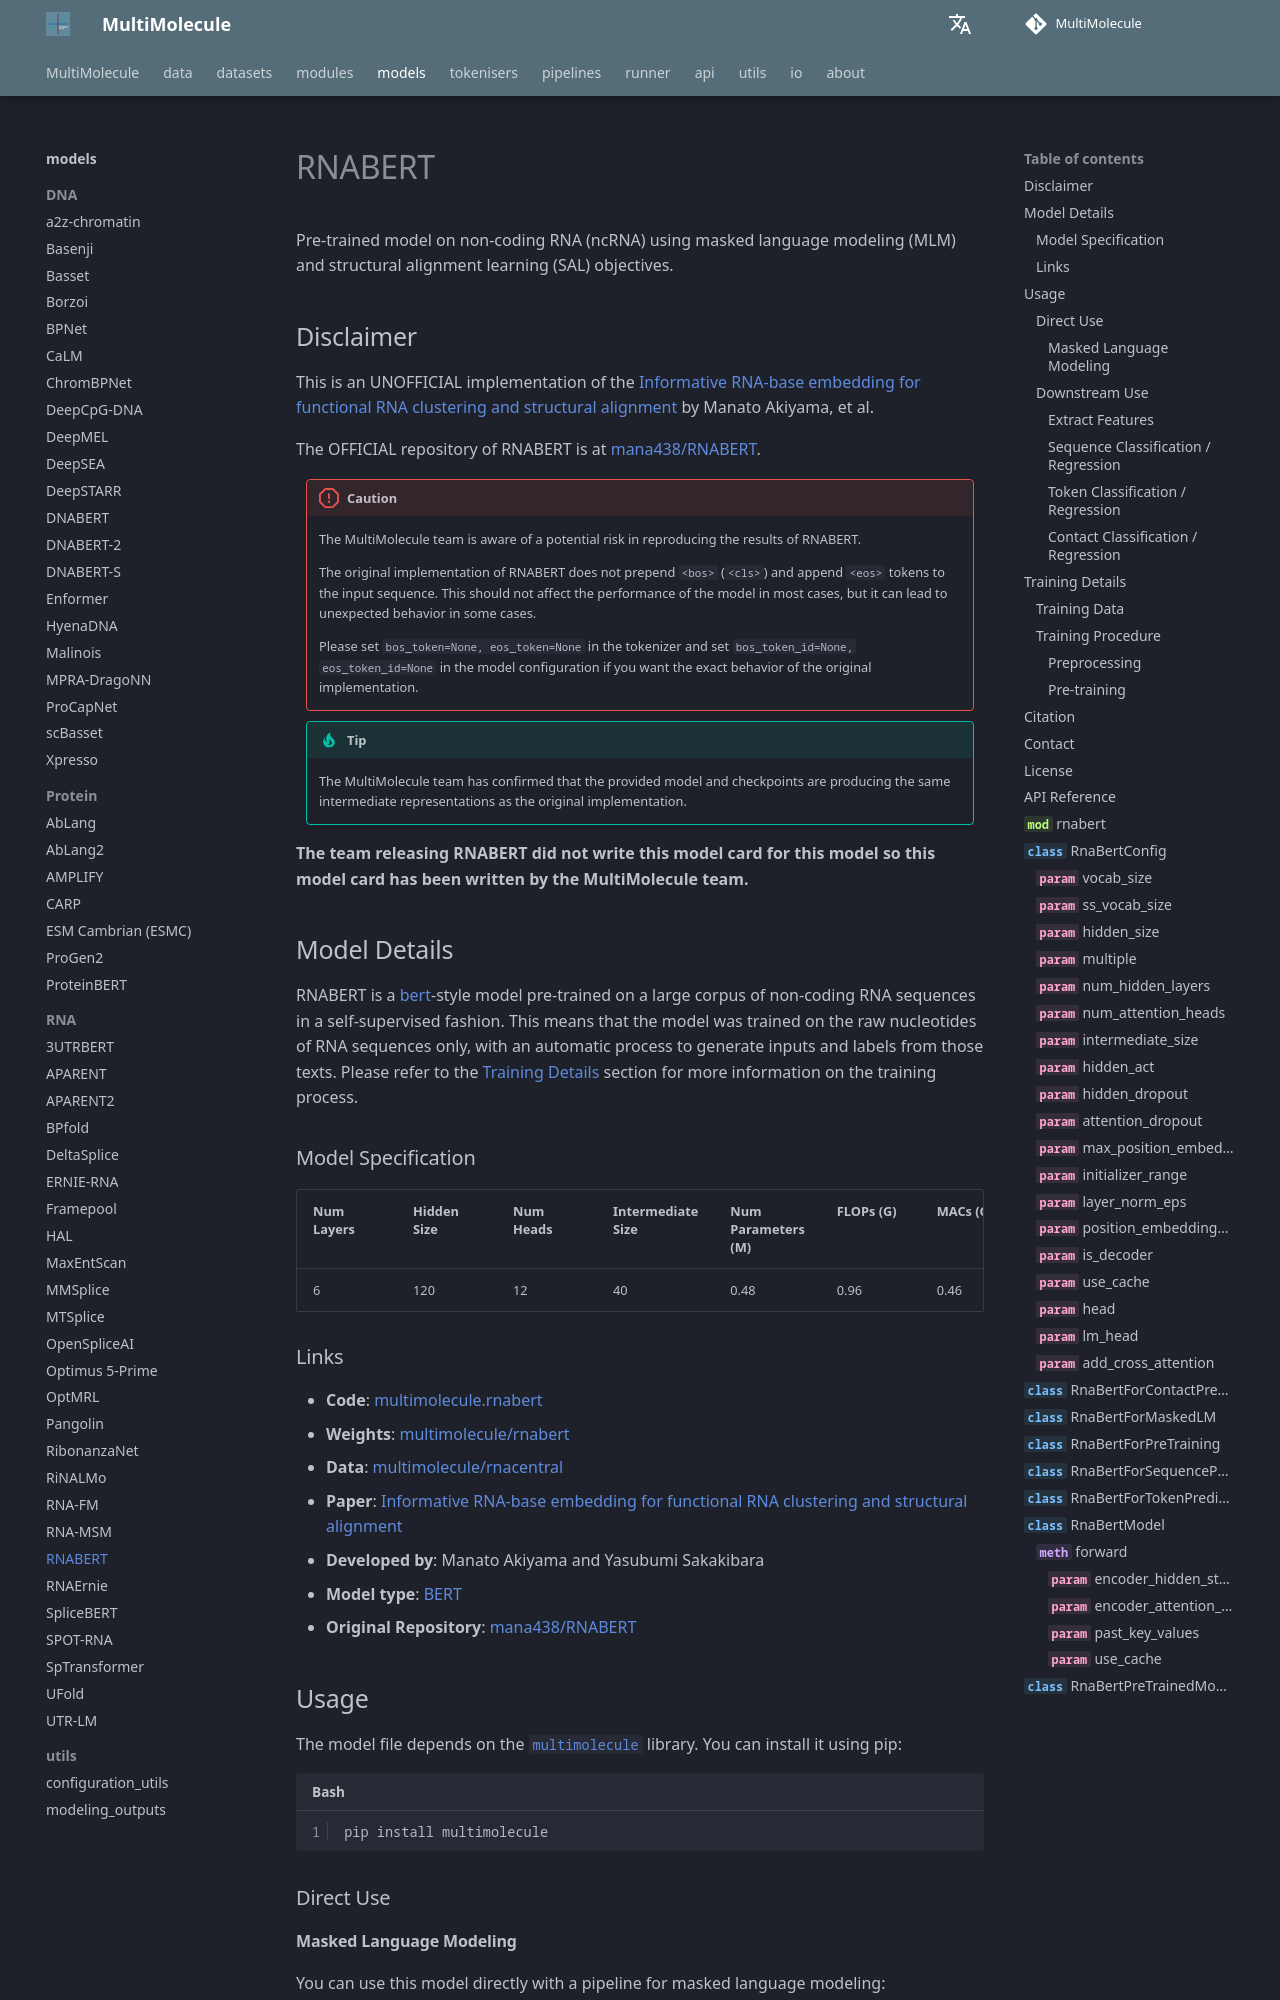

repository: DLS5-Omics/multimolecule · page: models/rnabert/index.html · generator: mkdocs

---
language: rna
tags:
  - Biology
  - RNA
  - ncRNA
license: agpl-3.0
datasets:
  - multimolecule/rnacentral
library_name: multimolecule
pipeline_tag: fill-mask
mask_token: <mask>
---

# RNABERT

Pre-trained model on non-coding RNA (ncRNA) using masked language modeling (MLM) and structural alignment learning (SAL) objectives.

## Disclaimer

This is an UNOFFICIAL implementation of the [Informative RNA-base embedding for functional RNA clustering and structural alignment](https://doi.org/10.1093/nargab/lqac012) by Manato Akiyama, et al.

The OFFICIAL repository of RNABERT is at [mana438/RNABERT](https://github.com/mana438/RNABERT).

> [!CAUTION]
> The MultiMolecule team is aware of a potential risk in reproducing the results of RNABERT.
>
> The original implementation of RNABERT does not prepend `<bos>` (`<cls>`) and append `<eos>` tokens to the input sequence.
> This should not affect the performance of the model in most cases, but it can lead to unexpected behavior in some cases.
>
> Please set `bos_token=None, eos_token=None` in the tokenizer and set `bos_token_id=None, eos_token_id=None` in the model configuration if you want the exact behavior of the original implementation.

> [!TIP]
> The MultiMolecule team has confirmed that the provided model and checkpoints are producing the same intermediate representations as the original implementation.

**The team releasing RNABERT did not write this model card for this model so this model card has been written by the MultiMolecule team.**
